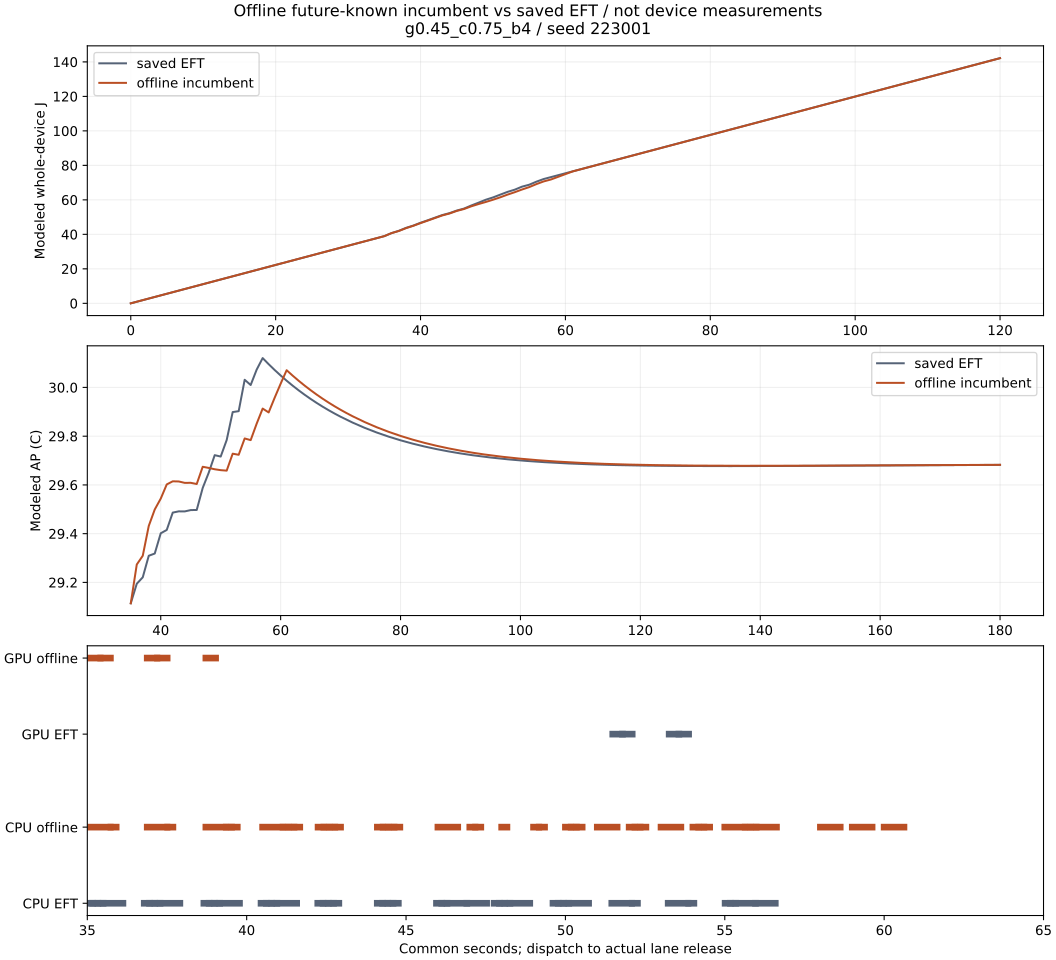

The table this chart was drawn from, first rows:
series, time_s, modeled_J, modeled_AP_c
saved EFT, 0, 0.0, 
saved EFT, 1, 1.113, 
saved EFT, 2, 2.226, 
saved EFT, 3, 3.339, 
saved EFT, 4, 4.452, 
saved EFT, 5, 5.565, 
saved EFT, 6, 6.678, 
saved EFT, 7, 7.791, 
saved EFT, 8, 8.904, 
saved EFT, 9, 10.02, 
saved EFT, 10, 11.13, 
saved EFT, 11, 12.24, 
saved EFT, 12, 13.36, 
saved EFT, 13, 14.47, 
saved EFT, 14, 15.58, 
saved EFT, 15, 16.7, 
saved EFT, 16, 17.81, 
saved EFT, 17, 18.92, 
saved EFT, 18, 20.03, 
saved EFT, 19, 21.15, 
saved EFT, 20, 22.26, 
saved EFT, 21, 23.37, 
saved EFT, 22, 24.49, 
saved EFT, 23, 25.6, 
saved EFT, 24, 26.71, 
saved EFT, 25, 27.83, 
saved EFT, 26, 28.94, 
saved EFT, 27, 30.05, 
saved EFT, 28, 31.17, 
saved EFT, 29, 32.28, 
saved EFT, 30, 33.39, 
saved EFT, 31, 34.5, 
saved EFT, 32, 35.62, 
saved EFT, 33, 36.73, 
saved EFT, 34, 37.84, 
saved EFT, 35, 38.96, 
saved EFT, 36, 40.72, 
saved EFT, 37, 42.04, 
saved EFT, 38, 43.76, 
saved EFT, 39, 45.07, 
saved EFT, 40, 46.72, 
saved EFT, 41, 48.16, 
saved EFT, 42, 49.68, 
saved EFT, 43, 51.18, 
saved EFT, 44, 52.29, 
saved EFT, 45, 53.79, 
saved EFT, 46, 54.93, 
saved EFT, 47, 56.72, 
saved EFT, 48, 58.35, 
saved EFT, 49, 60.06, 
saved EFT, 50, 61.4, 
saved EFT, 51, 63.01, 
saved EFT, 52, 64.61, 
saved EFT, 53, 65.89, 
saved EFT, 54, 67.64, 
saved EFT, 55, 68.77, 
saved EFT, 56, 70.55, 
saved EFT, 57, 72.08, 
saved EFT, 58, 73.19, 
saved EFT, 59, 74.3, 
... 474 more rows
